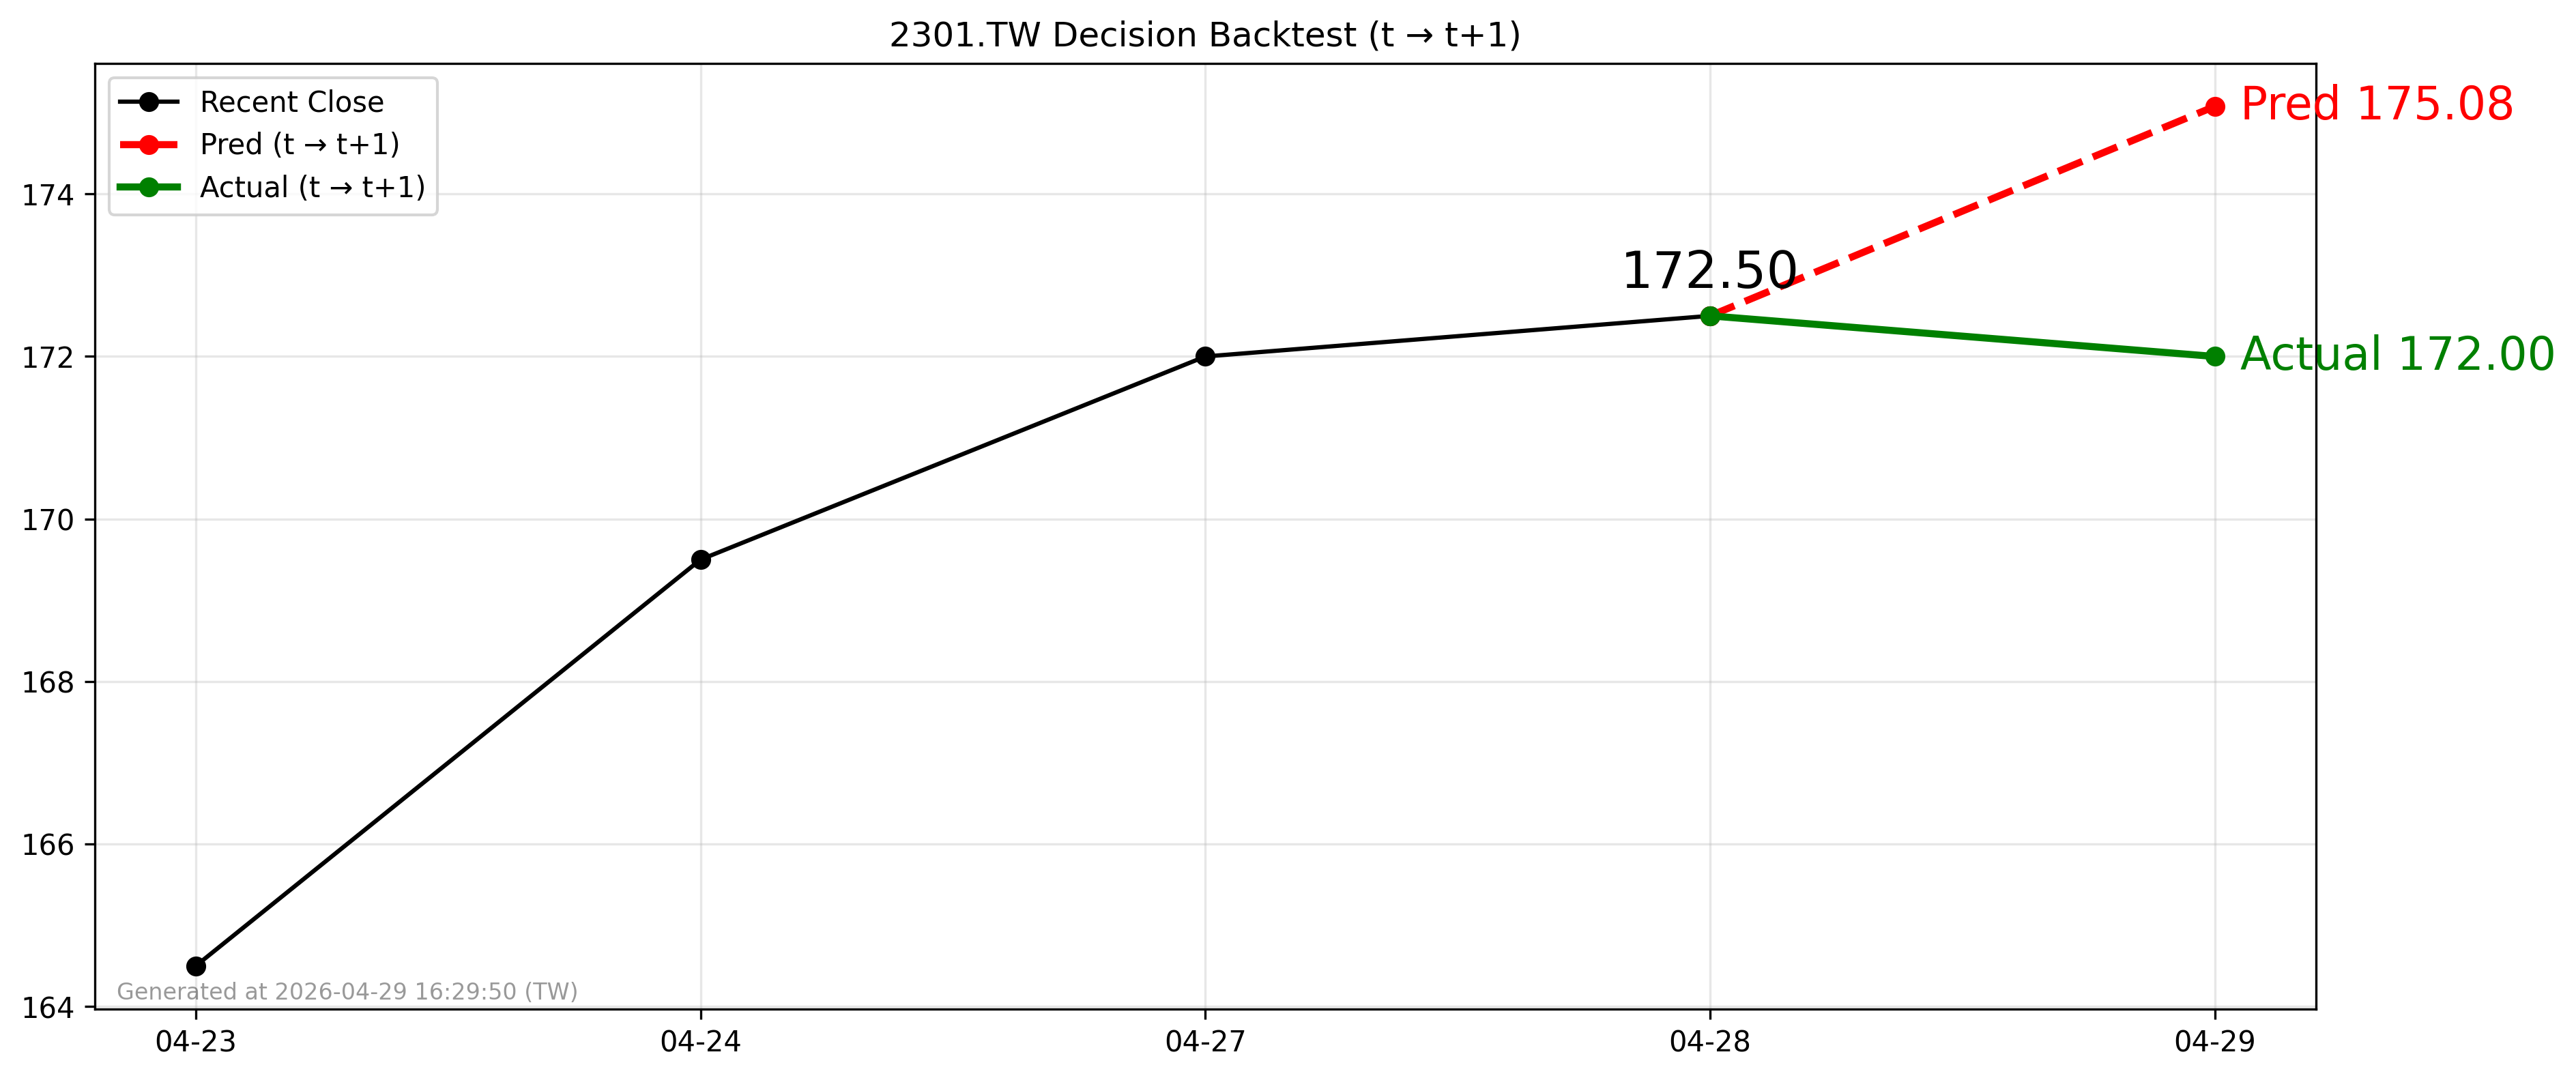

The file beside this chart, header and first rows:
forecast_date, decision_day, close_t, pred_t1, actual_t1, direction_pred, direction_actual
2026-04-28, 2026-04-28, 172.5, 175.1, 172.0, 1, -1
